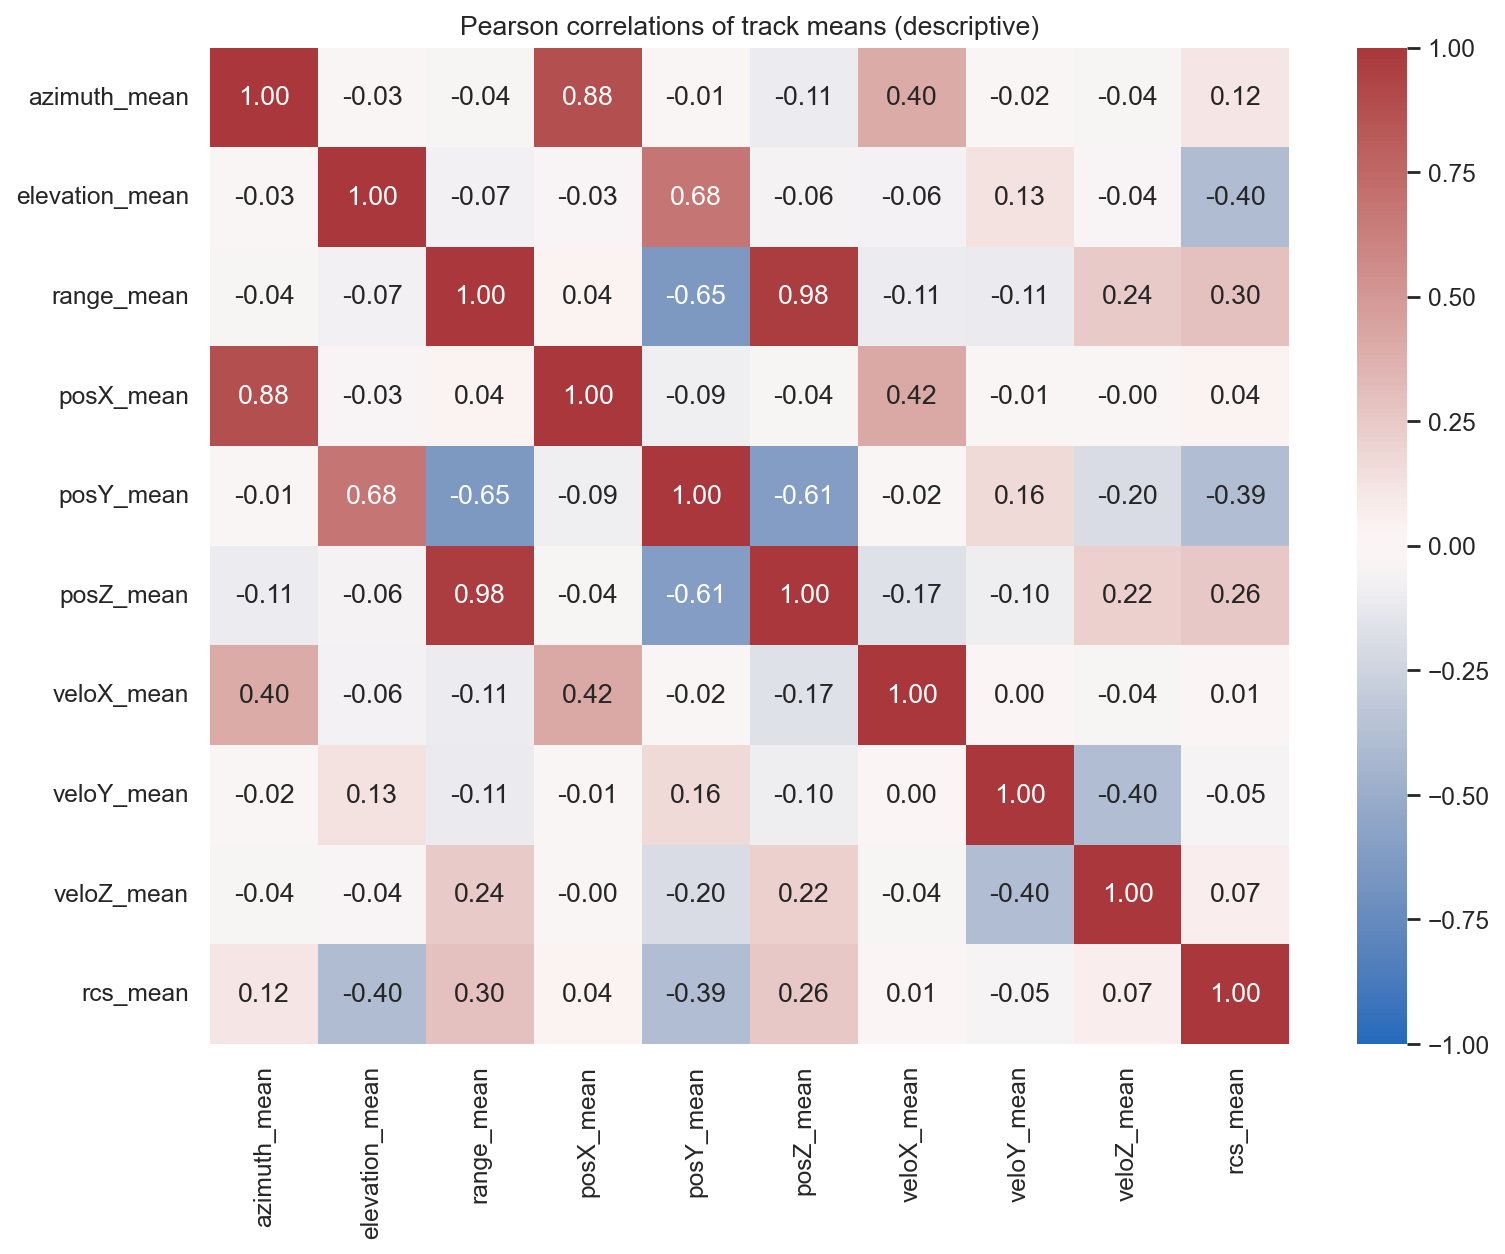

Source data for this figure (header and first rows):
, n_observations, azimuth_mean, azimuth_std, azimuth_min, azimuth_max, azimuth_range, azimuth_missing_rate, azimuth_n_valid, elevation_mean, elevation_std, elevation_min, elevation_max, elevation_range, elevation_missing_rate, elevation_n_valid, range_mean, range_std, range_min, range_max, range_range, range_missing_rate, range_n_valid, posX_mean
n_observations, 1.0, -0.1014, 0.1832, -0.2339, 0.06275, 0.324, , 1.0, 0.03843, 0.2793, -0.1002, 0.2779, 0.423, , 1.0, -0.1309, 0.3165, -0.2693, 0.03263, 0.3942, , 1.0, -0.06831
azimuth_mean, -0.1014, 1.0, -0.1582, 0.8706, 0.825, -0.1558, , -0.1014, -0.02749, -0.0694, 0.004459, -0.05833, -0.0761, , -0.1014, -0.04263, -0.08572, -0.01741, -0.0833, -0.09491, , -0.1014, 0.8802
azimuth_std, 0.1832, -0.1582, 1.0, -0.5187, 0.355, 0.9326, , 0.1832, 0.3311, 0.4077, 0.2052, 0.4617, 0.4185, , 0.1832, -0.1682, 0.3677, -0.2772, 0.02327, 0.3912, , 0.1832, -0.1109
azimuth_min, -0.2339, 0.8706, -0.5187, 1.0, 0.5569, -0.5666, , -0.2339, -0.1517, -0.2475, -0.06795, -0.2788, -0.2956, , -0.2339, 0.0694, -0.2264, 0.1458, -0.05042, -0.2596, , -0.2339, 0.7554
azimuth_max, 0.06275, 0.825, 0.355, 0.5569, 1.0, 0.3689, , 0.06275, 0.1509, 0.1839, 0.09633, 0.2336, 0.2175, , 0.06275, -0.1387, 0.1406, -0.192, -0.06523, 0.1564, , 0.06275, 0.7462
azimuth_range, 0.324, -0.1558, 0.9326, -0.5666, 0.3689, 1.0, , 0.324, 0.3195, 0.4594, 0.1716, 0.5437, 0.5465, , 0.324, -0.2153, 0.3927, -0.3536, -0.008299, 0.4456, , 0.324, -0.105
azimuth_missing_rate, , , , , , , , , , , , , , , , , , , , , , , 
azimuth_n_valid, 1.0, -0.1014, 0.1832, -0.2339, 0.06275, 0.324, , 1.0, 0.03843, 0.2793, -0.1002, 0.2779, 0.423, , 1.0, -0.1309, 0.3165, -0.2693, 0.03263, 0.3942, , 1.0, -0.06831
elevation_mean, 0.03843, -0.02749, 0.3311, -0.1517, 0.1509, 0.3195, , 0.03843, 1.0, 0.4267, 0.8911, 0.8163, 0.3364, , 0.03843, -0.07173, 0.07223, -0.08862, -0.02523, 0.07902, , 0.03843, -0.03396
elevation_std, 0.2793, -0.0694, 0.4077, -0.2475, 0.1839, 0.4594, , 0.2793, 0.4267, 1.0, 0.04832, 0.7459, 0.8927, , 0.2793, -0.2311, 0.4428, -0.3838, -0.0226, 0.4644, , 0.2793, -0.03347
elevation_min, -0.1002, 0.004459, 0.2052, -0.06795, 0.09633, 0.1716, , -0.1002, 0.8911, 0.04832, 1.0, 0.5969, -0.02018, , -0.1002, 0.03766, -0.1037, 0.07608, -0.006874, -0.1081, , -0.1002, -0.02319
elevation_max, 0.2779, -0.05833, 0.4617, -0.2788, 0.2336, 0.5437, , 0.2779, 0.8163, 0.7459, 0.5969, 1.0, 0.7901, , 0.2779, -0.1743, 0.3336, -0.3069, -0.01422, 0.3767, , 0.2779, -0.04703
elevation_range, 0.423, -0.0761, 0.4185, -0.2956, 0.2175, 0.5465, , 0.423, 0.3364, 0.8927, -0.02018, 0.7901, 1.0, , 0.423, -0.246, 0.495, -0.4405, -0.01246, 0.5521, , 0.423, -0.04089
elevation_missing_rate, , , , , , , , , , , , , , , , , , , , , , , 
elevation_n_valid, 1.0, -0.1014, 0.1832, -0.2339, 0.06275, 0.324, , 1.0, 0.03843, 0.2793, -0.1002, 0.2779, 0.423, , 1.0, -0.1309, 0.3165, -0.2693, 0.03263, 0.3942, , 1.0, -0.06831
range_mean, -0.1309, -0.04263, -0.1682, 0.0694, -0.1387, -0.2153, , -0.1309, -0.07173, -0.2311, 0.03766, -0.1743, -0.246, , -0.1309, 1.0, 0.08606, 0.9389, 0.9084, 0.06631, , -0.1309, 0.03612
range_std, 0.3165, -0.08572, 0.3677, -0.2264, 0.1406, 0.3927, , 0.3165, 0.07223, 0.4428, -0.1037, 0.3336, 0.495, , 0.3165, 0.08606, 1.0, -0.236, 0.4755, 0.9754, , 0.3165, -0.05012
range_min, -0.2693, -0.01741, -0.2772, 0.1458, -0.192, -0.3536, , -0.2693, -0.08862, -0.3838, 0.07608, -0.3069, -0.4405, , -0.2693, 0.9389, -0.236, 1.0, 0.7294, -0.265, , -0.2693, 0.04189
range_max, 0.03263, -0.0833, 0.02327, -0.05042, -0.06523, -0.008299, , 0.03263, -0.02523, -0.0226, -0.006874, -0.01422, -0.01246, , 0.03263, 0.9084, 0.4755, 0.7294, 1.0, 0.4664, , 0.03263, 0.003057
range_range, 0.3942, -0.09491, 0.3912, -0.2596, 0.1564, 0.4456, , 0.3942, 0.07902, 0.4644, -0.1081, 0.3767, 0.5521, , 0.3942, 0.06631, 0.9754, -0.265, 0.4664, 1.0, , 0.3942, -0.04985
range_missing_rate, , , , , , , , , , , , , , , , , , , , , , , 
range_n_valid, 1.0, -0.1014, 0.1832, -0.2339, 0.06275, 0.324, , 1.0, 0.03843, 0.2793, -0.1002, 0.2779, 0.423, , 1.0, -0.1309, 0.3165, -0.2693, 0.03263, 0.3942, , 1.0, -0.06831
posX_mean, -0.06831, 0.8802, -0.1109, 0.7554, 0.7462, -0.105, , -0.06831, -0.03396, -0.03347, -0.02319, -0.04703, -0.04089, , -0.06831, 0.03612, -0.05012, 0.04189, 0.003057, -0.04985, , -0.06831, 1.0
posX_std, 0.0953, -0.1411, 0.7676, -0.3721, 0.2506, 0.6651, , 0.0953, 0.2258, 0.2047, 0.1726, 0.2713, 0.2062, , 0.0953, 0.1687, 0.455, 0.03645, 0.3484, 0.444, , 0.0953, -0.1289
posX_min, -0.118, 0.834, -0.3697, 0.8128, 0.5803, -0.3339, , -0.118, -0.1078, -0.1013, -0.07836, -0.1398, -0.1143, , -0.118, -0.02356, -0.2053, 0.02909, -0.1193, -0.2058, , -0.118, 0.9348
posX_max, -0.01357, 0.7949, 0.2016, 0.5814, 0.8315, 0.1743, , -0.01357, 0.06277, 0.05697, 0.0496, 0.07139, 0.05108, , -0.01357, 0.09587, 0.118, 0.05002, 0.1329, 0.1227, , -0.01357, 0.918
posX_range, 0.1487, -0.1466, 0.7812, -0.3927, 0.258, 0.6954, , 0.1487, 0.2329, 0.2163, 0.1744, 0.2891, 0.227, , 0.1487, 0.1571, 0.4416, 0.0237, 0.3398, 0.4483, , 0.1487, -0.1295
posX_missing_rate, , , , , , , , , , , , , , , , , , , , , , , 
posX_n_valid, 1.0, -0.1014, 0.1832, -0.2339, 0.06275, 0.324, , 1.0, 0.03843, 0.2793, -0.1002, 0.2779, 0.423, , 1.0, -0.1309, 0.3165, -0.2693, 0.03263, 0.3942, , 1.0, -0.06831
posY_mean, 0.06789, -0.009837, 0.3165, -0.1491, 0.1618, 0.3273, , 0.06789, 0.6775, 0.3342, 0.5873, 0.5898, 0.2863, , 0.06789, -0.6459, -0.05917, -0.6009, -0.5802, -0.04081, , 0.06789, -0.08704
posY_std, 0.2896, -0.04482, 0.3107, -0.1606, 0.1404, 0.3189, , 0.2896, 0.1219, 0.5967, -0.1186, 0.3974, 0.5858, , 0.2896, 0.1639, 0.8752, -0.1247, 0.4966, 0.8612, , 0.2896, 0.005136
posY_min, -0.1094, 0.01736, 0.1305, -0.04329, 0.07998, 0.1278, , -0.1094, 0.532, 0.03959, 0.5703, 0.3342, -0.0193, , -0.1094, -0.6143, -0.4369, -0.4511, -0.7221, -0.4345, , -0.1094, -0.0727
posY_max, 0.2136, -0.02877, 0.4352, -0.2131, 0.2217, 0.4584, , 0.2136, 0.6832, 0.5571, 0.5093, 0.738, 0.5305, , 0.2136, -0.5404, 0.2781, -0.6188, -0.3561, 0.2981, , 0.2136, -0.08106
posY_range, 0.3808, -0.05456, 0.3342, -0.1894, 0.1533, 0.364, , 0.3808, 0.1157, 0.587, -0.1309, 0.4255, 0.6303, , 0.3808, 0.1503, 0.8638, -0.1432, 0.4956, 0.8837, , 0.3808, -0.001753
posY_missing_rate, , , , , , , , , , , , , , , , , , , , , , , 
posY_n_valid, 1.0, -0.1014, 0.1832, -0.2339, 0.06275, 0.324, , 1.0, 0.03843, 0.2793, -0.1002, 0.2779, 0.423, , 1.0, -0.1309, 0.3165, -0.2693, 0.03263, 0.3942, , 1.0, -0.06831
posZ_mean, -0.09719, -0.1074, -0.1412, -0.0009078, -0.185, -0.1825, , -0.09719, -0.0609, -0.2048, 0.04018, -0.1452, -0.2117, , -0.09719, 0.9763, 0.1155, 0.9056, 0.9009, 0.09887, , -0.09719, -0.04489
posZ_std, 0.3168, -0.06291, 0.3347, -0.2043, 0.1411, 0.3686, , 0.3168, 0.09732, 0.4675, -0.08597, 0.3602, 0.5146, , 0.3168, 0.1018, 0.9648, -0.2138, 0.4751, 0.9462, , 0.3168, -0.02311
posZ_min, -0.2556, -0.0827, -0.2813, 0.09388, -0.2547, -0.3578, , -0.2556, -0.1041, -0.3987, 0.06464, -0.3214, -0.4499, , -0.2556, 0.9139, -0.231, 0.9759, 0.71, -0.2611, , -0.2556, -0.04193
posZ_max, 0.0642, -0.1252, 0.01364, -0.09244, -0.108, -0.003751, , 0.0642, -0.01303, 0.007403, -0.006982, 0.01648, 0.02588, , 0.0642, 0.8734, 0.4846, 0.6896, 0.9732, 0.4801, , 0.0642, -0.05248
posZ_range, 0.3949, -0.06959, 0.3575, -0.2381, 0.161, 0.4262, , 0.3949, 0.1079, 0.4906, -0.08736, 0.4097, 0.5773, , 0.3949, 0.0791, 0.9336, -0.2442, 0.4598, 0.9638, , 0.3949, -0.02039
posZ_missing_rate, , , , , , , , , , , , , , , , , , , , , , , 
posZ_n_valid, 1.0, -0.1014, 0.1832, -0.2339, 0.06275, 0.324, , 1.0, 0.03843, 0.2793, -0.1002, 0.2779, 0.423, , 1.0, -0.1309, 0.3165, -0.2693, 0.03263, 0.3942, , 1.0, -0.06831
veloX_mean, 0.002802, 0.3993, -0.1522, 0.3616, 0.2802, -0.1267, , 0.002802, -0.06258, 0.01131, -0.07919, -0.04094, 0.009492, , 0.002802, -0.1067, -0.0224, -0.1046, -0.1113, -0.02165, , 0.002802, 0.4205
veloX_std, -0.03147, 0.002462, 0.2615, -0.09701, 0.1193, 0.2269, , -0.03147, 0.1654, 0.1207, 0.1409, 0.175, 0.1105, , -0.03147, 0.2633, 0.1374, 0.2071, 0.2909, 0.1423, , -0.03147, 0.06539
veloX_min, -0.08182, 0.3704, -0.3128, 0.4215, 0.1795, -0.2936, , -0.08182, -0.1515, -0.1017, -0.1236, -0.1637, -0.1095, , -0.08182, -0.1891, -0.1415, -0.1393, -0.2373, -0.1543, , -0.08182, 0.3507
veloX_max, 0.09951, 0.3262, 0.1048, 0.195, 0.3422, 0.1213, , 0.09951, 0.04957, 0.1321, -0.007489, 0.1118, 0.145, , 0.09951, 0.007734, 0.1388, -0.04836, 0.06272, 0.1509, , 0.09951, 0.386
veloX_range, 0.1883, -0.05631, 0.4372, -0.2446, 0.1615, 0.4339, , 0.1883, 0.2106, 0.2426, 0.1227, 0.2872, 0.2641, , 0.1883, 0.2074, 0.2915, 0.09739, 0.3146, 0.3175, , 0.1883, 0.02583
veloX_missing_rate, , , , , , , , , , , , , , , , , , , , , , , 
veloX_n_valid, 1.0, -0.1014, 0.1832, -0.2339, 0.06275, 0.324, , 1.0, 0.03843, 0.2793, -0.1002, 0.2779, 0.423, , 1.0, -0.1309, 0.3165, -0.2693, 0.03263, 0.3942, , 1.0, -0.06831
veloY_mean, 0.04751, -0.0164, 0.03468, -0.04563, 0.006552, 0.05756, , 0.04751, 0.1301, -0.01008, 0.117, 0.07576, 0.005024, , 0.04751, -0.1123, -0.1528, -0.05083, -0.1518, -0.1482, , 0.04751, -0.01192
veloY_std, 0.02105, -0.02731, 0.1828, -0.09098, 0.06588, 0.1672, , 0.02105, 0.09275, 0.3563, -0.05713, 0.2203, 0.3182, , 0.02105, 0.1157, 0.2856, 0.01547, 0.2235, 0.295, , 0.02105, 0.04946
veloY_min, -0.1107, 0.02588, -0.1254, 0.0619, -0.04723, -0.1161, , -0.1107, 0.06626, -0.2577, 0.1841, -0.09203, -0.2554, , -0.1107, -0.1268, -0.3583, -0.000951, -0.2572, -0.3613, , -0.1107, -0.02735
veloY_max, 0.1982, -0.04324, 0.2618, -0.1771, 0.1039, 0.3013, , 0.1982, 0.2217, 0.3267, 0.07352, 0.3261, 0.3502, , 0.1982, -0.01285, 0.252, -0.09738, 0.1055, 0.2746, , 0.1982, 0.02336
veloY_range, 0.2189, -0.04908, 0.2734, -0.1675, 0.1065, 0.2932, , 0.2189, 0.1006, 0.418, -0.0897, 0.2918, 0.4322, , 0.2189, 0.08751, 0.4434, -0.06556, 0.267, 0.4612, , 0.2189, 0.03666
veloY_missing_rate, , , , , , , , , , , , , , , , , , , , , , , 
veloY_n_valid, 1.0, -0.1014, 0.1832, -0.2339, 0.06275, 0.324, , 1.0, 0.03843, 0.2793, -0.1002, 0.2779, 0.423, , 1.0, -0.1309, 0.3165, -0.2693, 0.03263, 0.3942, , 1.0, -0.06831
veloZ_mean, -0.05346, -0.04194, -0.08615, 0.01424, -0.08903, -0.1043, , -0.05346, -0.0372, -0.04569, 0.002486, -0.04707, -0.06055, , -0.05346, 0.2428, 0.07078, 0.2049, 0.2336, 0.06436, , -0.05346, -0.002482
veloZ_std, 0.06921, -0.06515, 0.1765, -0.1421, 0.03389, 0.1926, , 0.06921, 0.03473, 0.2481, -0.05074, 0.1802, 0.2634, , 0.06921, 0.1306, 0.3195, 0.01433, 0.2468, 0.3293, , 0.06921, 0.03442
veloZ_min, -0.1525, 0.009903, -0.2238, 0.1246, -0.118, -0.2565, , -0.1525, -0.07539, -0.2021, 0.024, -0.1743, -0.2355, , -0.1525, 0.1781, -0.1326, 0.2155, 0.09227, -0.1486, , -0.1525, 0.002468
... 11 more rows
